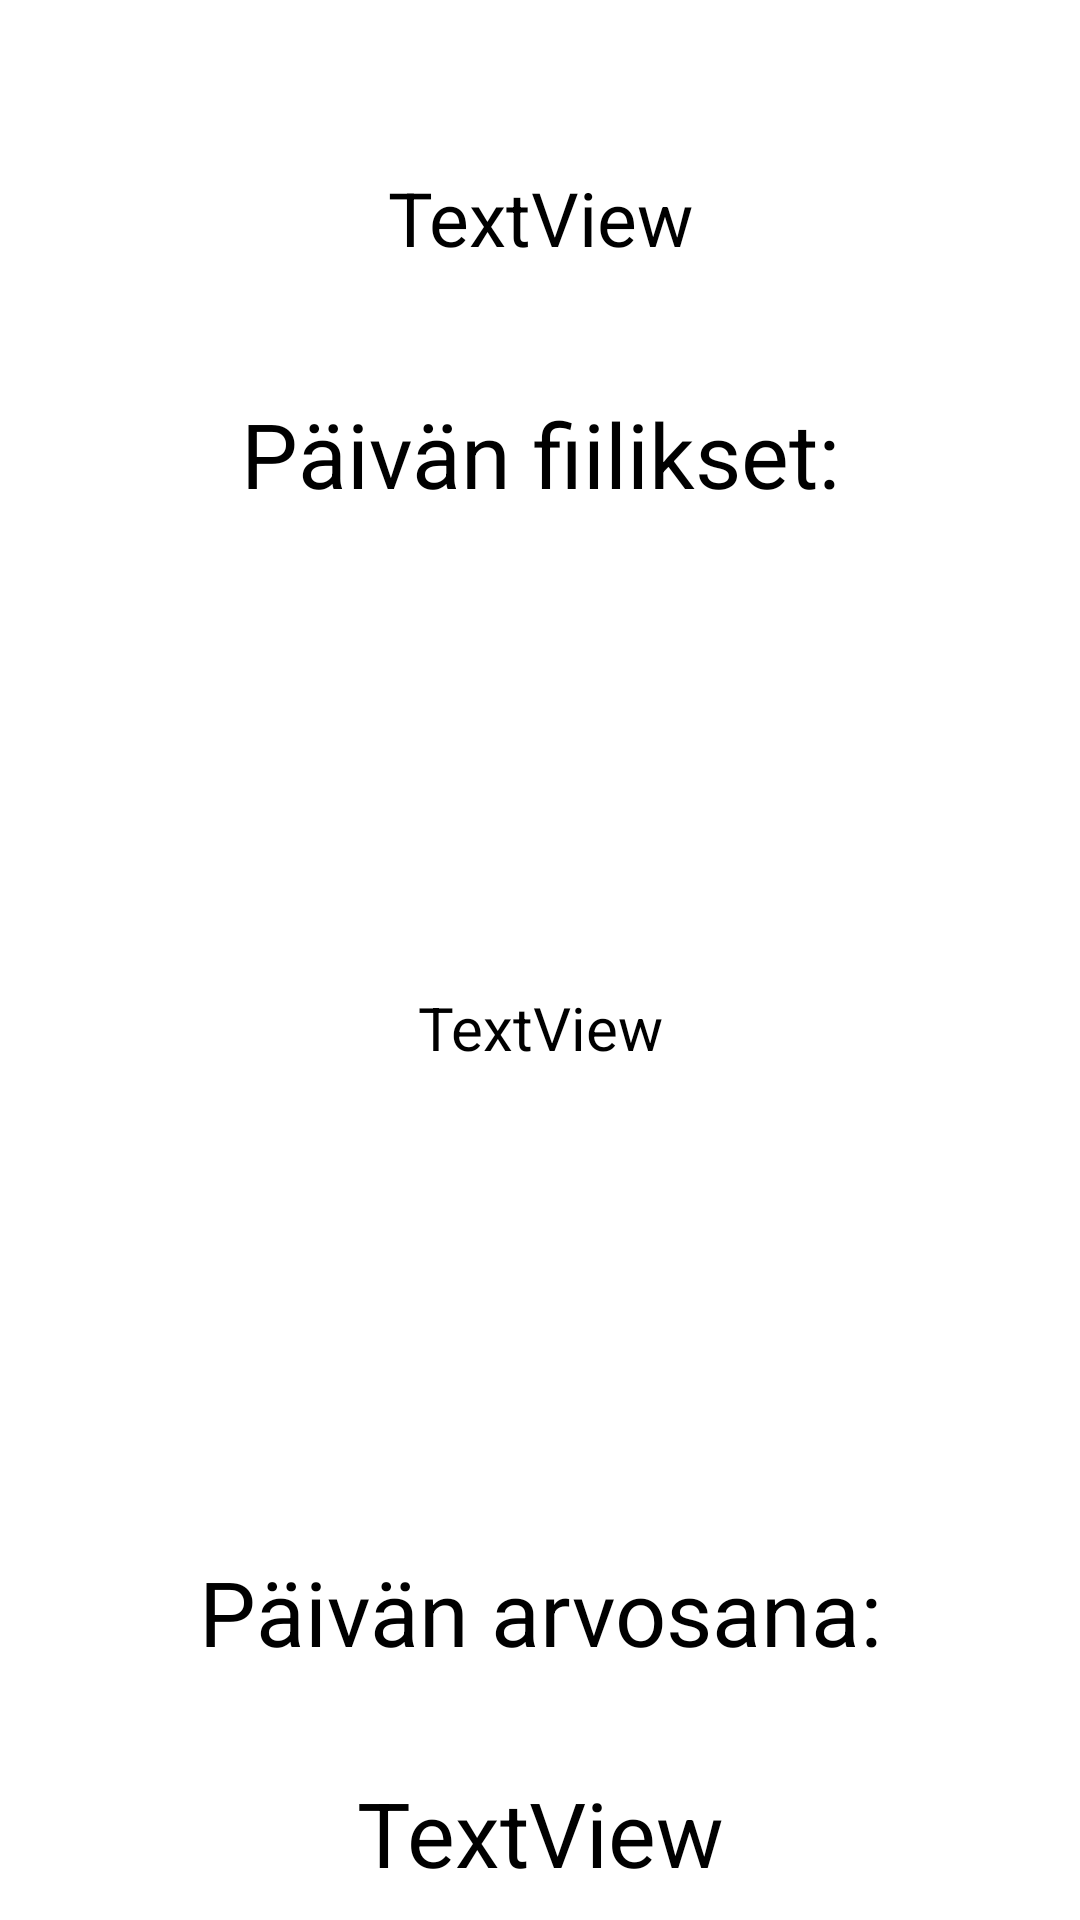

This screen was rendered from an Android layout file. Write that file and the resources it references.
<!-- AndroidManifest.xml: application theme Theme.VitutusKäyrä -->
<!-- res/layout/activity_notedetails.xml -->
<?xml version="1.0" encoding="utf-8"?>
<androidx.constraintlayout.widget.ConstraintLayout xmlns:android="http://schemas.android.com/apk/res/android"
    xmlns:app="http://schemas.android.com/apk/res-auto"
    xmlns:tools="http://schemas.android.com/tools"
    android:layout_width="match_parent"
    android:layout_height="match_parent"
    tools:context=".Notedetails">

    <TextView
        android:id="@+id/textDay"
        android:layout_width="302dp"
        android:layout_height="85dp"
        android:layout_marginStart="16dp"
        android:layout_marginTop="30dp"
        android:layout_marginEnd="16dp"
        android:gravity="center"
        android:text="TextView"
        android:textColor="@color/black"
        android:textSize="25dp"
        app:layout_constraintEnd_toEndOf="parent"
        app:layout_constraintStart_toStartOf="parent"
        app:layout_constraintTop_toTopOf="parent" />

    <TextView
        android:id="@+id/textArvosana"
        android:layout_width="159dp"
        android:layout_height="91dp"
        android:layout_marginStart="16dp"
        android:layout_marginTop="8dp"
        android:layout_marginEnd="16dp"
        android:gravity="center"
        android:text="TextView"
        android:textColor="@color/black"
        android:textSize="30dp"
        app:layout_constraintEnd_toEndOf="parent"
        app:layout_constraintStart_toStartOf="parent"
        app:layout_constraintTop_toBottomOf="@+id/textView3" />

    <TextView
        android:id="@+id/textNote"
        android:layout_width="311dp"
        android:layout_height="321dp"
        android:layout_marginStart="16dp"
        android:layout_marginTop="11dp"
        android:layout_marginEnd="16dp"
        android:gravity="center"
        android:text="TextView"
        android:textColor="@color/black"
        android:textSize="20dp"
        app:layout_constraintEnd_toEndOf="parent"
        app:layout_constraintStart_toStartOf="parent"
        app:layout_constraintTop_toBottomOf="@+id/textView2" />

    <TextView
        android:id="@+id/textView2"
        android:layout_width="301dp"
        android:layout_height="40dp"
        android:layout_marginStart="16dp"
        android:layout_marginTop="16dp"
        android:layout_marginEnd="16dp"
        android:gravity="center"
        android:text="Päivän fiilikset:"
        android:textColor="@color/black"
        android:textSize="30dp"
        app:layout_constraintEnd_toEndOf="parent"
        app:layout_constraintStart_toStartOf="parent"
        app:layout_constraintTop_toBottomOf="@+id/textDay" />

    <TextView
        android:id="@+id/textView3"
        android:layout_width="292dp"
        android:layout_height="0dp"
        android:layout_marginStart="16dp"
        android:layout_marginTop="14dp"
        android:layout_marginEnd="16dp"
        android:gravity="center"
        android:text="Päivän arvosana:"
        android:textColor="@color/black"
        android:textSize="30dp"
        app:layout_constraintEnd_toEndOf="parent"
        app:layout_constraintStart_toStartOf="parent"
        app:layout_constraintTop_toBottomOf="@+id/textNote" />

</androidx.constraintlayout.widget.ConstraintLayout>
<!-- resources referenced by this layout -->
<resources>
  <color name="black">#FF000000</color>
  <style name="Theme.VitutusKäyrä" parent="Theme.MaterialComponents.DayNight.DarkActionBar">
          
          <item name="colorPrimary">@color/purple_500</item>
          <item name="colorPrimaryVariant">@color/purple_700</item>
          <item name="colorOnPrimary">@color/white</item>
          
          <item name="colorSecondary">@color/teal_200</item>
          <item name="colorSecondaryVariant">@color/teal_700</item>
          <item name="colorOnSecondary">@color/black</item>
          
          <item name="android:statusBarColor" tools:targetApi="l">?attr/colorPrimaryVariant</item>
          
      </style>
  <color name="purple_500">#FF6200EE</color>
  <color name="purple_700">#FF3700B3</color>
  <color name="white">#FFFFFFFF</color>
  <color name="teal_200">#FF03DAC5</color>
  <color name="teal_700">#FF018786</color>
</resources>
